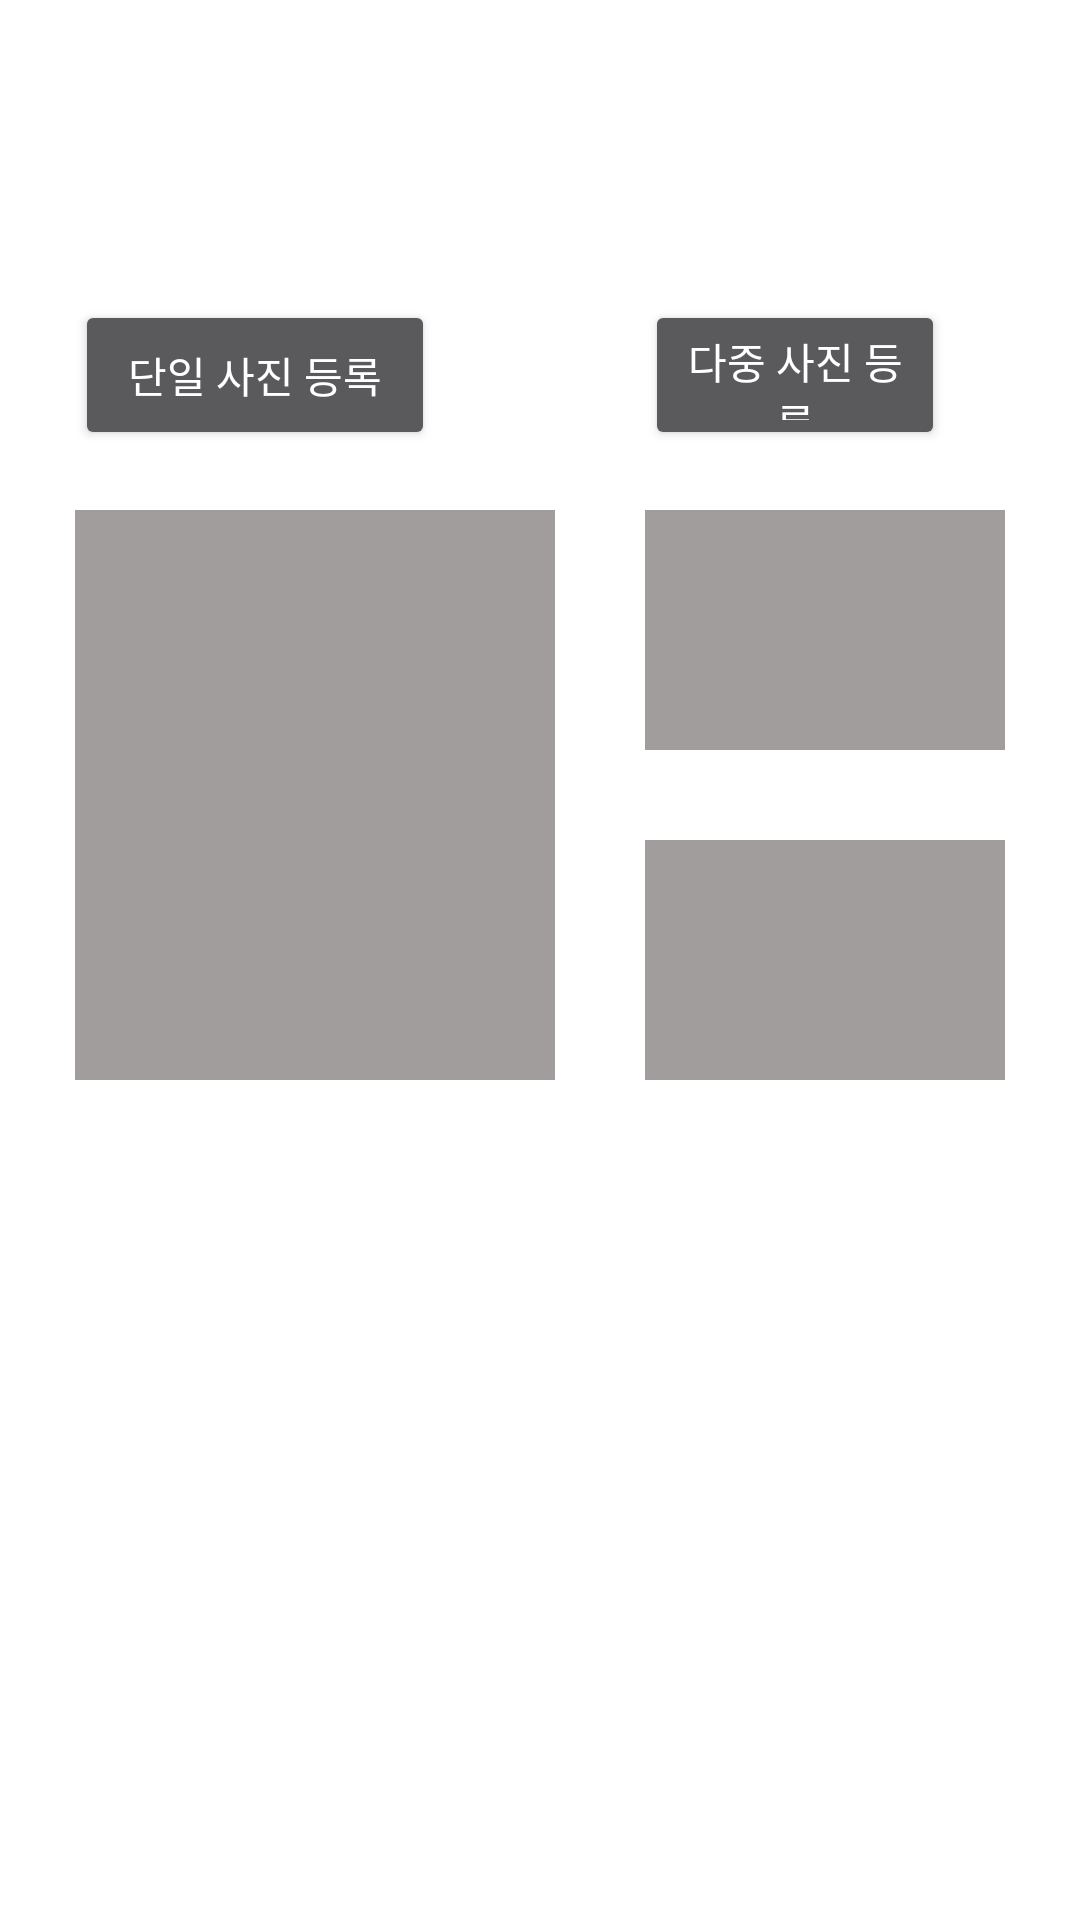

Here is an Android app screen rendered from its layout file. Give the layout XML and the strings, colors and styles it references.
<!-- AndroidManifest.xml: application theme Theme.AppCompat.NoActionBar -->
<!-- res/layout/activity_store_picture.xml -->
<?xml version="1.0" encoding="utf-8"?>
<LinearLayout xmlns:android="http://schemas.android.com/apk/res/android"
    xmlns:tools="http://schemas.android.com/tools"
    android:layout_width="match_parent"
    android:layout_height="match_parent"
    android:background="@color/white"
    tools:context=".StorePictureActivity"
    tools:ignore="ExtraText"
    android:orientation="vertical">
    <LinearLayout
        android:layout_width="wrap_content"
        android:layout_height="wrap_content"
        android:layout_gravity="center"
        android:layout_marginTop="100dp">
        <LinearLayout
            android:layout_width="wrap_content"
            android:layout_height="wrap_content"
            android:orientation="vertical">
            <Button
                android:id="@+id/picture_single_upload"
                android:layout_width="120dp"
                android:layout_height="50dp"
                android:layout_marginBottom="20dp"
                android:text="단일 사진 등록"/>
            <ImageView
                android:id="@+id/picture_1"
                android:layout_width="160dp"
                android:layout_height="190dp"
                android:background="#A19D9D"
                android:scaleType="fitXY" />
        </LinearLayout>
        <LinearLayout
            android:layout_width="wrap_content"
            android:layout_height="wrap_content"
            android:orientation="vertical"
            android:layout_marginLeft="30dp">
            <Button
                android:layout_width="100dp"
                android:layout_height="50dp"
                android:layout_marginBottom="20dp"
                android:id="@+id/picture_multi_upload"
                android:text="다중 사진 등록"/>
            <ImageView
                android:id="@+id/picture_2"
                android:layout_width="120dp"
                android:layout_height="80dp"
                android:background="#A19D9D"
                android:layout_marginBottom="30dp"
                android:scaleType="fitXY"/>
            <ImageView
                android:id="@+id/picture_other"
                android:layout_width="120dp"
                android:layout_height="80dp"
                android:background="#A19D9D"
                android:scaleType="fitXY"/>
        </LinearLayout>
    </LinearLayout>

</LinearLayout>
<!-- resources referenced by this layout -->
<resources>
  <color name="white">#FFFFFFFF</color>
</resources>
